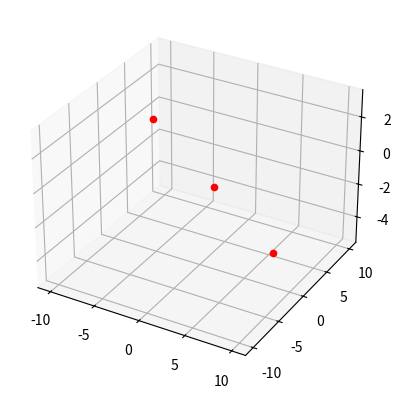

Python code for this plot:
import numpy as np
import matplotlib.pyplot as plt
from mpl_toolkits.mplot3d import Axes3D


p1= np.array([1,1,-1])
p2= np.array([6,4,-5])
p3= np.array([-4,-2,3])


# Calculate the normal vector of the plane
v1 = p3 - p1
v2 = p2 - p1
normal = np.cross(v1, v2)

# Define the plane function
def plane(x, y):
    return (-normal[0] * x - normal[1] * y - np.dot(normal, p1)) * 1. / normal[2]

# Generate the meshgrid
xx, yy = np.meshgrid(range(-10, 11), range(-10, 11))

# Evaluate the plane function
z = plane(xx, yy)

# Plot the plane
fig = plt.figure()
ax = fig.add_subplot(111, projection='3d')
ax.plot_surface(xx, yy, z)
ax.scatter(p1[0], p1[1], p1[2], color='red')
ax.scatter(p2[0], p2[1], p2[2], color='red')
ax.scatter(p3[0], p3[1], p3[2], color='red')
plt.show()
